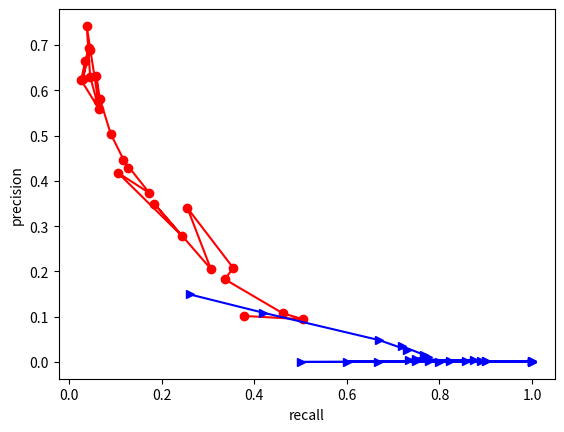

The matplotlib source for this figure:
import matplotlib.pyplot as plt

#Para 100 salidas, alpha = 0.5, epochs = 50, loss_alpha = 0.01, 25000 casos
#Precision History
precision_1 = [0.056681638888255545, 0.11373390557939914, 0.13393683097660897, 0.1648318952692651,0.14204545454545456, 0.23101503759398495, 0.12842028456767604, 0.33011823273179836,0.2464337399214389, 0.3288850624192854, 0.3106122448979592, 0.3469879518072289,0.3905160390516039, 0.42957198443579764, 0.4555903866248694, 0.49937421777221525,
0.37994143484626647, 0.3896583564173592, 0.4580152671755725, 0.5427807486631016,0.6228373702422145, 0.5391849529780565, 0.4873294346978557, 0.6188811188811189,0.6894977168949772, 0.6347305389221557, 0.5176470588235295, 0.7338709677419355,0.6571428571428571, 0.5387205387205387, 0.6428571428571429, 0.6425992779783394,0.7098765432098766, 0.6607142857142857, 0.6666666666666666, 0.6129032258064516,
0.82, 0.6666666666666666, 0.6986301369863014, 0.7738095238095238, 0.6106194690265486,0.6612903225806451, 0.66, 0.8135593220338984, 0.6071428571428571, 0.7755102040816326,0.6875, 0.8717948717948718, 0.569620253164557, 0.7333333333333333]
#Recall History
recall_1 = [0.5592800899887514, 0.4292463442069741, 0.45601799775028123, 0.37390326209223845, 0.41057367829021374, 0.2764904386951631, 0.39595050618672667, 0.23869516310461192, 0.2681664791901012, 0.1718785151856018, 0.17120359955005623, 0.16197975253093364, 0.12598425196850394, 0.12418447694038245, 0.09808773903262093, 0.08976377952755905, 0.11676040494938132, 0.09493813273340833, 0.08098987626546682, 0.04566929133858268, 0.04049493813273341, 0.03869516310461192, 0.0562429696287964, 0.03982002249718785, 0.03397075365579302, 0.023847019122609673,
    0.049493813273340834, 0.02047244094488189, 0.020697412823397075, 0.0359955005624297, 0.024296962879640047, 0.04004499437570304, 0.025871766029246346, 0.024971878515185602, 0.013498312710911136, 0.021372328458942633, 0.00922384701912261, 0.012148481439820023, 0.011473565804274466, 0.014623172103487065, 0.015523059617547807, 0.01844769403824522, 0.01484814398200225, 0.01079865016872891, 0.015298087739032622, 0.008548931383577053, 0.007424071991001125, 0.007649043869516311, 0.010123734533183352, 0.009898762654668167]
#Accuracy History
accuracy_1 = [0.901500720582285, 0.9604361682298226, 0.9647096530748632, 0.9745318488277467, 0.9689876841803774, 0.9833902373602593, 0.9667441046367311, 0.9874136778792604, 0.9843199476270793, 0.9880887975595674, 0.9877864712380832, 0.9884524983974432, 0.9891821732034315, 0.9894844995249158, 0.9897027200276413, 0.989893662967526, 0.9891503493801174, 0.9893526579711858, 0.989745909502139, 0.9899686762653379, 0.9900573283445702, 0.9899527643536808, 0.9898663854046854, 0.99005050895386, 0.9900846059074109,
    0.9899982269584153, 0.9899300330513137, 0.9900277776514927, 0.9899959538281786, 0.9899482180932074, 0.9900050463491256, 0.9900755133864639, 0.99005050895386, 0.9900186851305459, 0.9899641300048645, 0.9899754956560481, 0.9899686762653379, 0.9899573106141544, 0.9899618568746278, 0.990000500088652, 0.9899527643536808, 0.9899868613072318, 0.9899686762653379, 0.9899800419165216, 0.9899504912234441, 0.9899573106141544, 0.9899368524420238, 0.9899618568746278, 0.9899209405303667, 0.9899595837443911]
#F1 score History
f1_score_1 = [0.1029314342497516, 0.1798218745582206, 0.20705858317585168, 0.22879955947136563, 0.2110680622217082, 0.2517153097798259, 0.19393939393939394, 0.27705966836401613, 0.2568411980176686, 0.22576832151300236, 0.2207396664249456, 0.2208588957055215, 0.19050858989624084, 0.19267015706806284, 0.16142169566827103, 0.15217391304347824, 0.17862674238513163, 0.15267727930535455, 0.1376409864270694, 0.08424984436605104, 0.07604562737642585, 0.072208228379513, 0.10084711577248891, 0.07482561826252378, 0.06475128644939965,
    0.04596704249783175, 0.09034907597535935, 0.0398336616327424, 0.0401308615049073, 0.06748207507380852, 0.04682419249945806, 0.07539178314273612, 0.04992402865205123, 0.048124864513331894, 0.02646085997794928, 0.04130434782608696, 0.01824249165739711, 0.023862129916040652, 0.022576361221779546, 0.02870390814749393, 0.030276437033786747, 0.03589406872400963, 0.02904290429042904, 0.021314387211367674, 0.029844195742813256, 0.016911437472185136, 0.014689517026485644, 0.015165031222123105, 0.01989389920424403, 0.0195338512763596]


#Para 100 salidas, alpha = 0.5, epochs = 25, loss_alpha = 0.01, 25000 casos
#Precision History
precision_2 = [0.10174823059706006, 0.09467905405405405, 0.1079004158113585, 0.18282988871224165, 0.2076366030283081, 0.3399103139013453, 0.20577562745690958, 0.3500428449014567, 0.27834787070292455, 0.41845878136200715, 0.3731271145480909, 0.4454855195911414,
    0.42900763358778626, 0.5037688442211056, 0.5818540433925049, 0.6322115384615384, 0.5773195876288659, 0.74235807860262, 0.6304347826086957, 0.5596868884540117, 0.6223404255319149, 0.6637931034482759, 0.6945454545454546, 0.6261682242990654, 0.6898954703832753]
#Recall History
recall_2 = [0.3784026996625422, 0.5043869516310461, 0.4611923509561305, 0.3363329583802025, 0.3547806524184477, 0.25579302587176606, 0.30618672665916763, 0.18380202474690663, 0.2440944881889764, 0.10506186726659168, 0.17367829021372327, 0.11766029246344208, 0.1264341957255343,
    0.09021372328458943, 0.06636670416197975, 0.05916760404949381, 0.06299212598425197, 0.03824521934758155, 0.04566929133858268, 0.06434195725534309, 0.026321709786276716, 0.03464566929133858, 0.04296962879640045, 0.03014623172103487, 0.04454443194600675]
#Accuracy History
accuracy_2 = [0.9599656302708207, 0.9462609280736131, 0.9560285687008151, 0.9781052095598766, 0.9798009647164725, 0.9874614136142316, 0.9810489132164338, 0.9883047449320561, 0.985967967048704, 0.9894822263946791, 0.9887025427234828, 0.9896049754274622,
    0.9894731338737321, 0.9899095748791831, 0.9900846059074109, 0.9901459804238024, 0.9900664208655171, 0.9901482535540391, 0.9900868790376476, 0.990034597042203, 0.990000500088652, 0.9900686939957538, 0.9901391610330922, 0.9900186851305459, 0.9901437072935657]
#F1 score History
f1_score_2 = [0.16037376048817695, 0.1594311111111111, 0.17488483193994198, 0.23688797337981304, 0.26196013289036546, 0.2919127086007703, 0.24613437019622028, 0.24103850125387224, 0.26009828598825363, 0.16795540370436973, 0.23702793982192202, 0.1861541199501691, 0.1953084274543875,
    0.1530242320167907, 0.11914378029079159, 0.10820818761571692, 0.11359026369168357, 0.07274283269148481, 0.08516886930983847, 0.11541565778853916, 0.05050723073602418, 0.0658541800299337, 0.08093220338983051, 0.057523073620948696, 0.08368554522400676]

#Para 100 salidas, alpha = 0.5, epochs = 15, loss_alpha = 0.01, 25000 casos
#Precision History
precision_3 = [0.06964251629264036, 0.10186474949449562, 0.1237364935517602, 0.140777405735915, 0.17225800249927906, 0.17347463730836507, 0.20764017252002465,
    0.3170302603800141, 0.20365348936777508, 0.4913169319826339, 0.3316546762589928, 0.4723618090452261, 0.42650602409638555, 0.47245283018867923, 0.4293606945540647]
#Recall History
recall_3 = [0.5745781777277841, 0.5100112485939258, 0.47919010123734535, 0.43509561304836897, 0.4031496062992126, 0.3793025871766029, 0.30326209223847017, 0.20269966254218222,
    0.32103487064116987, 0.15275590551181104, 0.20742407199100113, 0.14803149606299212, 0.1592800899887514, 0.14083239595050617, 0.12238470191226097]
#Accuracy History
accuracy_3 = [0.9181445801755765, 0.9496137951727807, 0.9604498070112429, 0.967460140661299, 0.9743954610135434, 0.9754683784852769, 0.9812671337191593,
    0.98753188065157, 0.9804556262246489, 0.9898413809720814, 0.9877682861961893, 0.989720905069535, 0.9893412923200022, 0.989729997590482, 0.9894890457853892]
#F1 score History
f1_score3 = [0.12422783209300063, 0.169812734082397, 0.1966849808393739, 0.21272617279876807, 0.24137931034482757, 0.23806834227619314, 0.24650269726616067, 0.24728969397557293,
    0.2492141110723018, 0.23305302900291747, 0.2552249134948097, 0.22541966426858515, 0.23194103194103194, 0.21698440207972267, 0.1904761904761905]

#Para 100 salidas, alpha = 0.5, epochs = 25, loss_alpha = 0.05, 25000 casos
#Precision History
precision_4 = [0.2616416732438832, 0.4194107452339688, 0.6697819314641744, 0.7300613496932515, 0.719626168224299, 0.7659574468085106, 0.7761194029850746, 0.75,
               0.8235294117647058, 0.75, 0.7777777777777778, 0.875, 0.9, 0.8888888888888888, 0.7333333333333333, 0.8571428571428571, 0.6, 0.9, 0.6666666666666666, 1.0, 1.0, 0.5, 0.8, 1.0, 1.0]
#Recall History
recall_4 = [0.14915635545556805, 0.10888638920134983, 0.048368953880764905, 0.026771653543307086, 0.03464566929133858, 0.016197975253093362, 0.011698537682789651, 0.007424071991001125, 0.0031496062992125984, 0.0020247469066366703, 0.0031496062992125984, 0.004724409448818898, 0.0020247469066366703,
            0.0017997750281214847, 0.0049493813273340835, 0.0013498312710911137, 0.0006749156355455568, 0.0020247469066366703, 0.0008998875140607424, 0.0008998875140607424, 0.0008998875140607424, 0.0002249718785151856, 0.0008998875140607424, 0.0013498312710911137, 0.0020247469066366703]
#Accuracy History
accuracy_4 = [0.9871499947718004, 0.9894731338737321, 0.9901437072935657, 0.9900664208655171, 0.9901096103400148, 0.990009592609599, 0.9899800419165216, 0.9899459449629707, 0.9899209405303667, 0.9899095748791831, 0.98991866740013, 0.9899368524420238,
              0.9899141211396566, 0.9899118480094199, 0.989927759921077, 0.9899073017489464, 0.9898982092279995, 0.9899141211396566, 0.9899004823582362, 0.9899050286187097, 0.9899050286187097, 0.9898959360977628, 0.989902755488473, 0.9899095748791831, 0.9899163942698933]
#F1 score History
f1_score4 = [0.1899985671299613, 0.17288801571709234, 0.09022240872849349, 0.05164930555555555, 0.0661086069972097, 0.03172504957038995, 0.023049645390070924, 0.014702606371129426, 0.006275212909009413, 0.004038590980480143, 0.006273806856374636, 0.009398075632132468, 0.00404040404040404,
             0.003592276605298608, 0.009832402234636871, 0.0026954177897574125, 0.001348314606741573, 0.00404040404040404, 0.0017973489103572228, 0.0017981568891885817, 0.0017981568891885817, 0.0004497413986957499, 0.0017977528089887637, 0.0026960233655358348, 0.004041311180960934]


#Para 100 salidas, alpha = 0.5, epochs = 50, loss_alpha = 0.075, 25000 casos

plt.ylabel('precision')
plt.xlabel('recall')
plt.plot(recall_2, precision_2, 'r-o', precision_4, recall_4, 'b->')
plt.show()

#plt.ylabel('accuracy')
#plt.xlabel('epoch')
#plt.plot(range(len(accuracy_2)), accuracy_2, 'ro', range(len(accuracy_2)), accuracy_4, 'b>')
#plt.show()
